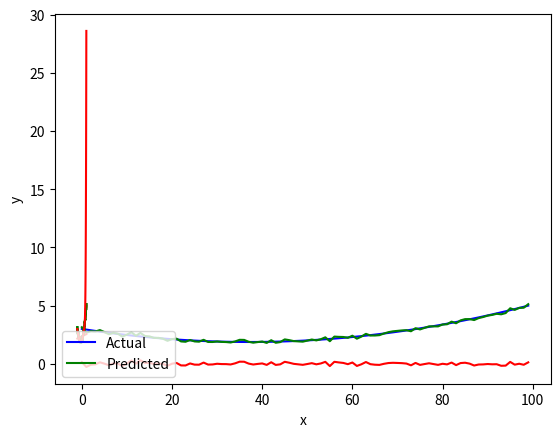

Recreate this plot in Python.
import matplotlib.pyplot as plt
import numpy

x = numpy.linspace(-1,1,100)
signal = 2 + x + 2 * x * x
noise = numpy.random.normal(0, 0.1, 100)
y = signal + noise
plt.plot(signal,'b');
plt.plot(y,'g')
plt.plot(noise, 'r')
plt.xlabel("x")
plt.ylabel("y")
plt.legend(["Without Noise", "With Noise", "Noise"], loc = 2)
x_train = x[0:80]
y_train = y[0:80]
plt.show()
degree = 2
X_train = numpy.column_stack([numpy.power(x_train,i) for i in range(0,degree)])
model = numpy.dot(numpy.dot(numpy.linalg.inv(numpy.dot(X_train.transpose(),X_train)),X_train.transpose()),y_train)
plt.plot(x,y,'g')
plt.xlabel("x")
plt.ylabel("y")
predicted = numpy.dot(model, [numpy.power(x,i) for i in range(0, degree)])
plt.plot(x,predicted,'r')
plt.legend(["Actual", "Predicted"], loc = 2)
train_rmse1 = numpy.sqrt(numpy.sum(numpy.dot(y[0:80] - predicted[0:80], y_train - predicted[0:80])))
test_rmse1 = numpy.sqrt(numpy.sum(numpy.dot(y[80:] - predicted[80:], y[80:] - predicted[80:])))
print("Train RMSE (Degree = 1)", train_rmse1)
print("Test RMSE (Degree = 1)", test_rmse1)
plt.show()
degree = 3
X_train = numpy.column_stack([numpy.power(x_train,i) for i in range(0,degree)])
model = numpy.dot(numpy.dot(numpy.linalg.inv(numpy.dot(X_train.transpose(),X_train)),X_train.transpose()),y_train)
plt.plot(x,y,'g')
plt.xlabel("x")
plt.ylabel("y")
predicted = numpy.dot(model, [numpy.power(x,i) for i in range(0,degree)])
plt.plot(x, predicted,'r')
plt.legend(["Actual", "Predicted"], loc = 2)
train_rmse1 = numpy.sqrt(numpy.sum(numpy.dot(y[0:80] - predicted[0:80], y_train - predicted[0:80])))
test_rmse1 = numpy.sqrt(numpy.sum(numpy.dot(y[80:] - predicted[80:], y[80:] - predicted[80:])))
print("Train RMSE (Degree = 2)", train_rmse1)
print("Test RMSE (Degree = 2)", test_rmse1)
plt.show()
degree = 9
X_train = numpy.column_stack([numpy.power(x_train,i) for i in range(0,degree)])
model = numpy.dot(numpy.dot(numpy.linalg.inv(numpy.dot(X_train.transpose(),X_train)),X_train.transpose()), y_train)
plt.plot(x, y,'g')
plt.xlabel("x")
plt.ylabel("y")
predicted = numpy.dot(model, [numpy.power(x,i) for i in range(0,degree)])
plt.plot(x, predicted,'r')
plt.legend(["Actual", "Predicted"], loc = 3)
train_rmse2 = numpy.sqrt(numpy.sum(numpy.dot(y[0:80] - predicted[0:80], y_train - predicted[0:80])))
test_rmse2 = numpy.sqrt(numpy.sum(numpy.dot(y[80:] - predicted[80:], y[80:] - predicted[80:])))
print("Train RMSE (Degree = 8)", train_rmse2)
print("Test RMSE (Degree = 8)", test_rmse2)
plt.show()
